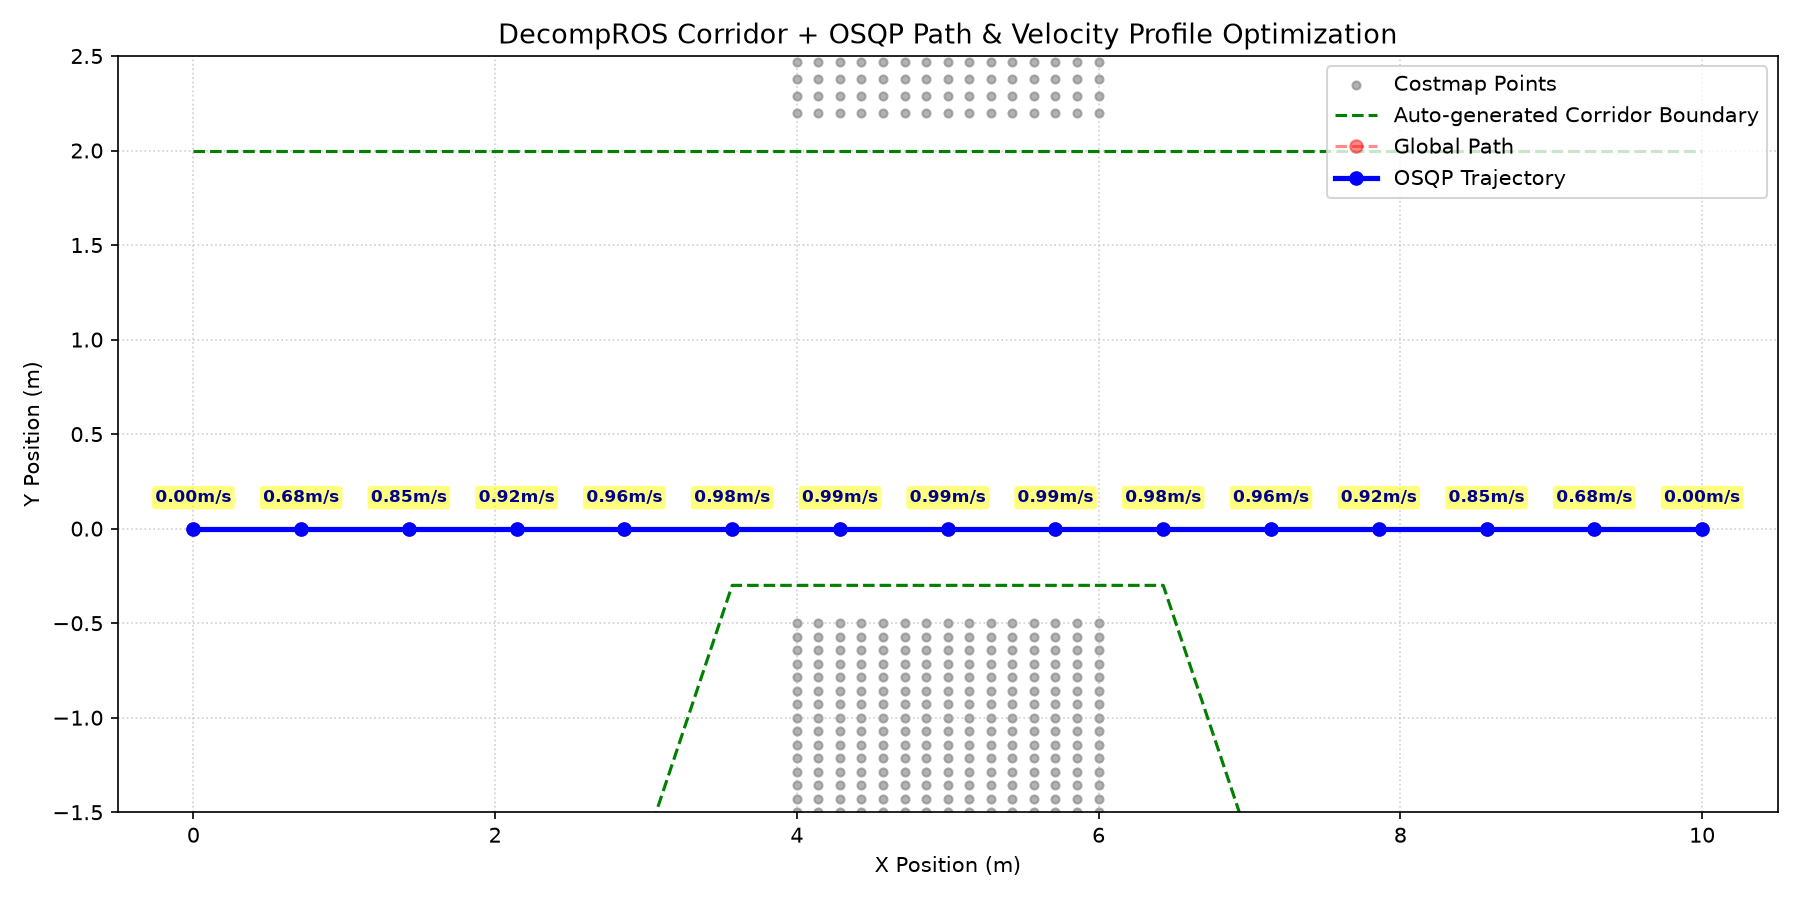

Source data for this figure (header and first rows):
i, x_ref, y_ref, x, y, corridor_y_min, corridor_y_max, corridor_width, clearance_m, s, kappa, v_max, v, t, a_to_next
0, 0.000000, 0.000000, 0.000000, 0.000000, -2, 2, 4, 4.031, 0.000000, 0.000000, 1, 0.000987, 0.000000, 0.3265
1, 0.7143, 0.000000, 0.7143, 0.000000, -2, 2, 4, 3.324, 0.7143, 0.000000, 1, 0.6829, 2.089, 0.174
2, 1.429, 0.000000, 1.429, 0.000000, -2, 2, 4, 2.62, 1.429, 0.000000, 1, 0.8456, 3.023, 0.09259
3, 2.143, 0.000000, 2.143, 0.000000, -2, 2, 4, 1.923, 2.143, 0.000000, 1, 0.9205, 3.832, 0.04895
4, 2.857, 0.000000, 2.857, 0.000000, -2, 2, 4, 1.247, 2.857, 0.000000, 1, 0.9577, 4.593, 0.02529
5, 3.571, 0.000000, 3.571, 0.000000, -0.3, 2, 2.3, 0.6585, 3.571, 0.000000, 1, 0.9764, 5.332, 0.01196
6, 4.286, 0.000000, 4.286, 0.000000, -0.3, 2, 2.3, 0.5, 4.286, 0.000000, 1, 0.9851, 6.06, 0.003510
7, 5, 0.000000, 5, 0.000000, -0.3, 2, 2.3, 0.5, 5, 0.000000, 1, 0.9876, 6.784, -0.003510
8, 5.714, 0.000000, 5.714, 0.000000, -0.3, 2, 2.3, 0.5, 5.714, 0.000000, 1, 0.9851, 7.508, -0.01196
9, 6.429, 0.000000, 6.429, 0.000000, -0.3, 2, 2.3, 0.6585, 6.429, 0.000000, 1, 0.9764, 8.236, -0.02529
10, 7.143, 0.000000, 7.143, 0.000000, -2, 2, 4, 1.247, 7.143, 0.000000, 1, 0.9577, 8.975, -0.04895
11, 7.857, 0.000000, 7.857, 0.000000, -2, 2, 4, 1.923, 7.857, 0.000000, 1, 0.9205, 9.736, -0.09259
12, 8.571, 0.000000, 8.571, 0.000000, -2, 2, 4, 2.62, 8.571, 0.000000, 1, 0.8456, 10.54, -0.174
13, 9.286, 0.000000, 9.286, 0.000000, -2, 2, 4, 3.324, 9.286, 0.000000, 1, 0.6829, 11.48, -0.3265
14, 10, 0.000000, 10, 0.000000, -2, 2, 4, 4.031, 10, 0.000000, 1, 0.000987, 13.57, 
